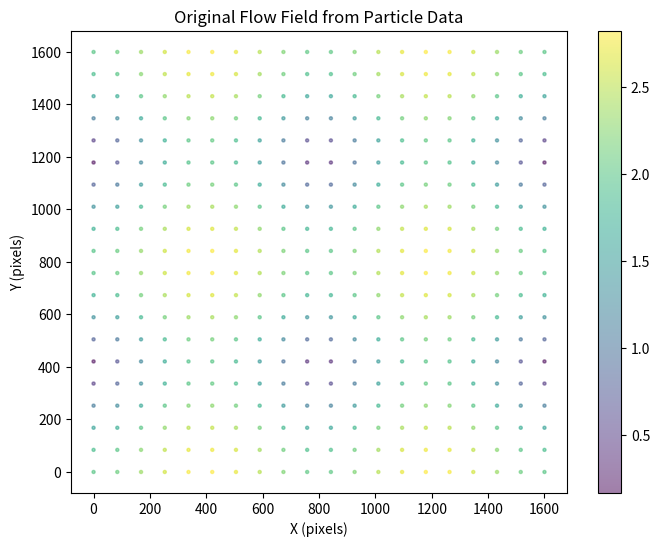
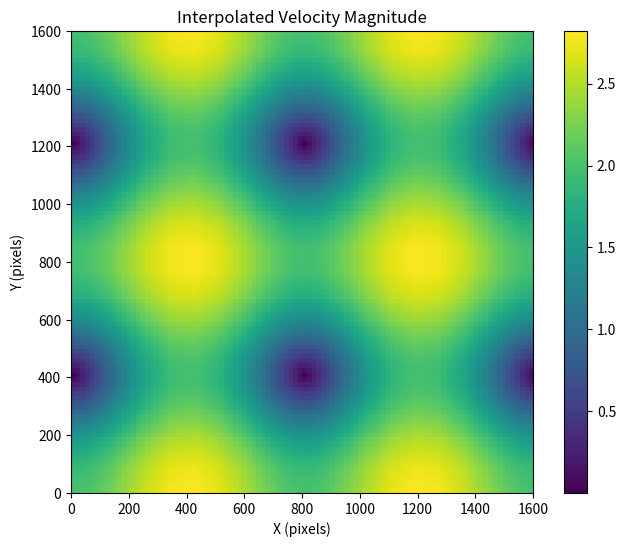
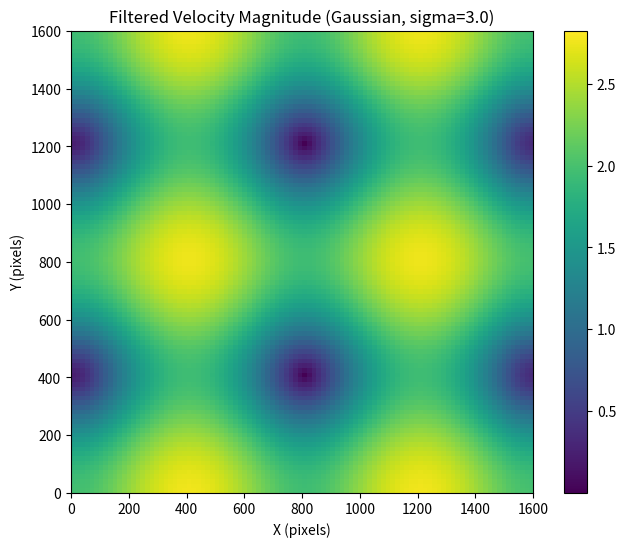

Python code for these plots, in order:
import os
from scipy.io import loadmat
import numpy as np
import matplotlib.pyplot as plt


mainfolder = os.getcwd()
# Load wind data from .mat files
def plot_vel_vector(directory=mainfolder+'\\OneDrive_1_8-7-2024', frame_range=(7, 7)):
    if not os.path.exists(directory):
        print(f"Directory {directory} not found, using synthetic wind data.")
        x = np.linspace(0, 1600, 20)
        y = np.linspace(0, 1600, 20)
        px, py = np.meshgrid(x, y)
        pvx = np.sin(px / 1600 * 2 * np.pi) * 2
        pvy = np.cos(py / 1600 * 2 * np.pi) * 2
        return px.flatten(), py.flatten(), pvx.flatten(), pvy.flatten()

    px, py, pvx, pvy = [], [], [], []
    for frame in range(frame_range[0], frame_range[1] + 1):
        # Add zero-padding to frame number (e.g., 006.mat)
        mat_file = os.path.join(directory, f"{frame:05d}.mat")
        if not os.path.exists(mat_file):
            print(f"Warning: {mat_file} not found, skipping.")
            continue
        try:
            data = loadmat(mat_file)
            p = data['p']  # Shape: (2, N)
            px.append(p[0, :])
            py.append(p[1, :])
            pvx.append(data['pvx'].flatten())
            pvy.append(data['pvy'].flatten())
        except Exception as e:
            print(f"Error reading {mat_file}: {e}")
            continue
    if not px:  # If no files were loaded
        raise FileNotFoundError("No valid .mat files found in directory.")
    px = np.concatenate(px)
    py = np.concatenate(py)
    pvx = np.concatenate(pvx)
    pvy = np.concatenate(pvy)
    return px, py, pvx, pvy

[px, py, pvx, pvy] = plot_vel_vector()
print(f"px shape: {px.shape}, py shape: {py.shape}, pvx shape: {pvx.shape}, pvy shape: {pvy.shape}")

# Plot PDF of pvx, pvy, and pv
pv = np.sqrt(pvx**2 + pvy**2)
# Specify number of bins
num_bins = 50  # Change this to your desired number of bins

plt.figure(figsize=(8,6))
plt.scatter(px, py, c=pv, cmap='viridis', s=5, alpha=0.5)
plt.colorbar()
plt.title('Original Flow Field from Particle Data')
plt.xlabel('X (pixels)')
plt.ylabel('Y (pixels)')
plt.savefig('original_flow_field.png')  # Save the figure
plt.show()

# # Plot PDFs using histograms
# plt.figure(figsize=(8, 6))
# for data, label, color in [(pvx, 'pvx', 'blue'), (pvy, 'pvy', 'green'), (pv, 'pv', 'red')]:
#     # Compute histogram with density
#     counts, bins = np.histogram(data, bins=num_bins, density=True)
#     # Calculate bin centers for smooth curve
#     bin_centers = (bins[:-1] + bins[1:]) / 2
#     # Plot as a smooth curve by connecting bin centers
#     plt.plot(bin_centers, counts, label=label, color=color, linewidth=2)
# plt.title(f'PDFs of pvx, pvy, and pv ({num_bins} bins)')
# plt.xlabel('Velocity')
# plt.ylabel('Density')
# plt.legend()
# plt.grid(True)
# plt.show()

# ========================================= interpolation =========================================
from scipy.interpolate import griddata
from scipy.interpolate import RegularGridInterpolator
from scipy.ndimage import gaussian_filter  # Import Gaussian filter

# Create a new grid to interpolate onto
grid_x, grid_y = np.mgrid[0:1600:16, 0:1600:16]  # 100x100 grid
# Interpolate the velocity components onto the new grid
grid_vx = griddata((px,py), pvx, (grid_x, grid_y), method='linear')
grid_vy = griddata((px,py), pvy, (grid_x, grid_y), method='linear')
grid_v = np.sqrt(grid_vx**2 + grid_vy**2)
# Replace NaN values with 0 (correct syntax)
grid_vx = np.nan_to_num(grid_vx, nan=0.0)  # Fills NaNs with 0
grid_vy = np.nan_to_num(grid_vy, nan=0.0)
grid_v = np.nan_to_num(grid_v, nan=0.0)  # Apply to magnitude as well

interp_fn = RegularGridInterpolator((grid_x[:,0], grid_y[0,:]), grid_vx, method='linear')
# Query multiple points
points = np.array([800.5, 400.3])  # Shape (N, 2)
values = interp_fn(points)  # Returns array of interpolated values
print(values)

# Plot interpolated velocity magnitude
vmax = np.nanmax(grid_v)  # Determine the maximum value for consistent colorbar
vmin = np.nanmin(grid_v)  # Determine the minimum value for consistent colorbar

plt.figure(figsize=(8, 6))
im = plt.imshow(grid_v.T, extent=(0, 1600, 0, 1600), origin='lower', cmap='viridis', vmin=vmin, vmax=vmax)  # Use vmin and vmax
plt.title('Interpolated Velocity Magnitude')
plt.xlabel('X (pixels)')
plt.ylabel('Y (pixels)')
# plt.scatter(grid_x, grid_y, c=grid_v, cmap='viridis', s=5, alpha=1)
plt.colorbar(im)
plt.savefig('interpolated_velocity_magnitude.png')  # Save the figure
plt.show()

# Apply the Gaussian filter
sigma = 3.0  # Adjust this to control the smoothing.  The standard deviation for Gaussian kernel. Typical values are 1-10
filtered_grid_vx = gaussian_filter(grid_vx, sigma=sigma)
filtered_grid_vy = gaussian_filter(grid_vy, sigma=sigma)
filtered_grid_v = np.sqrt(filtered_grid_vx**2 + filtered_grid_vy**2)
plt.figure(figsize=(8,6))
im = plt.imshow(filtered_grid_v.T, extent=(0, 1600, 0, 1600), origin='lower', cmap='viridis', vmin=vmin, vmax=vmax)  # Use consistent vmin and vmax
plt.title(f'Filtered Velocity Magnitude (Gaussian, sigma={sigma})')
plt.xlabel('X (pixels)')
plt.ylabel('Y (pixels)')
plt.colorbar(im)
plt.savefig(f'gaussian_filtered_velocity_magnitude_sigma_{sigma}.png')  # Save the figure
plt.show()